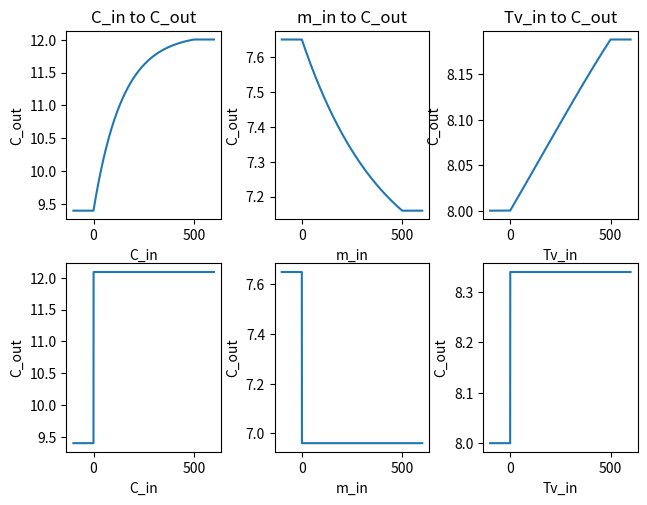

The matplotlib source for this figure:
import math
import matplotlib.pyplot as plt


def find_m_sv(Tv):
    # Tv - temperature of vapor
    # Ts - temperature of solution
    kt = 5000
    F = 10
    Ts = 90
    tau = 2260000
    ct = 4187
    return (kt*F*(Tv-Ts))\
           / (tau-ct*Ts)


def find_M(m_in, m_sv):
    sig = 0.12
    P0 = 7900
    P1 = 7600
    S = 0.75
    return S*(((m_in-m_sv)/sig)**2+P1-P0)


def find_m_out(M):
    sig = 0.12
    P0 = 7900
    P1 = 7600
    S = 0.75
    return sig*math.sqrt(P0+M/S-P1)


def find_prime(y2, y1, dx):
    return (y2-y1) / dx


def find_new_M(m_in, m_out, Tv, M, dt):
    kt = 5000
    F = 10
    Ts = 90
    r = 2260000
    ct = 4187
    return ((r*m_in - r*m_out - kt*F*(Tv-Ts)-(m_in-m_out)*ct*Ts)*dt) / (r - ct*Ts) + M


def find_new_C_out(C_in, C_out, m_in, m_out, M, dM, dt):
    return ((m_in * C_in - m_out * C_out - C_out * dM)*dt) / M + C_out


def f(C_in, C_out, m_in, M, Tv, dt):
    m_out = find_m_out(M)
    M2 = find_new_M(m_in, m_out, Tv, M, dt)
    dM = find_prime(M2, M, dt)
    C_out2 = find_new_C_out(C_in, C_out, m_in, m_out, M2, dM, dt)

    return [C_out2, M2]


C_ins = [7, 6, 6]
m_ins = [5.2, 6.15, 5.2]
Tvs = [140, 140, 140]
#m_svs = [1.33, 1.33, 1.33]
C_outs = [9.4, 7.65, 8]
C_outs2 = [12.09, 6.96, 8.34]
Cs1, Cs2, Cs3 = [], [], []

dC_in = 2
dm_in = 3.5
dTv = 5


ts = [0, 500]
_dt = 0.1

# finding C_in to C_out
_C_in = C_ins[0] + dC_in
_m_sv = find_m_sv(Tvs[0])
M1 = find_M(m_ins[0], _m_sv)
_C_out = C_outs[0]
t = ts[0]
while t <= ts[1]:
    _C_out, M1 = f(_C_in, _C_out, m_ins[0], M1, Tvs[0], _dt)
    Cs1.append(_C_out)
    t += _dt

# finding m_in to C_out
_m_in = m_ins[1] + dm_in
_m_sv = find_m_sv(Tvs[1])
M2 = find_M(_m_in, _m_sv)
_C_out = C_outs[1]
t = ts[0]
while t <= ts[1]:
    _C_out, M2 = f(C_ins[1], _C_out, _m_in, M2, Tvs[1], _dt)
    Cs2.append(_C_out)
    t += _dt

#just fork
# [redacted]

# finding Tv to C_out
_Tv = Tvs[2] + dTv
_m_sv = find_m_sv(_Tv)
M3 = find_M(m_ins[2], _m_sv)
_C_out = C_outs[2]
t = ts[0]
while t <= ts[1]:
    _C_out, M2 = f(C_ins[2], _C_out, m_ins[2], M2, _Tv, _dt)
    Cs3.append(_C_out)
    t += _dt


print("C_in to C_out:\nFrom ", C_outs[0], " to ", Cs1[len(Cs1)-1], " (true is ", C_outs2[0], ")")
print("m_in to C_out:\nFrom ", C_outs[1], " to ", Cs2[len(Cs2)-1], " (true is ", C_outs2[1], ")")
print("Tv to C_out:\nFrom ", C_outs[2], " to ", Cs3[len(Cs3)-1], " (true is ", C_outs2[2], ")")


# graphs
tt = []
t = ts[0]-100
while t <= ts[1]+100:
    tt.append(t)
    t += _dt

CCs1, CCs2, CCs3 = [], [], []
for i in range(1000):
    Cs1.append(Cs1[len(Cs1)-1])
    Cs2.append(Cs2[len(Cs2) - 1])
    Cs3.append(Cs3[len(Cs3) - 1])
    CCs1.append(C_outs[0])
    CCs2.append(C_outs[1])
    CCs3.append(C_outs[2])
Cs1 = CCs1 + Cs1
Cs2 = CCs2 + Cs2
Cs3 = CCs3 + Cs3

C1, C2, C3 = [], [], []
for i in range(6000):
    C1.append(C_outs2[0])
    C2.append(C_outs2[1])
    C3.append(C_outs2[2])
C1 = CCs1 + C1
C2 = CCs2 + C2
C3 = CCs3 + C3


fig, axis = plt.subplots(2, 3)
fig.tight_layout()

axis[0][0].plot(tt, Cs1)
axis[0][0].set_title("C_in to C_out")
axis[0][0].set_xlabel("C_in")
axis[0][0].set_ylabel("C_out")
axis[1][0].plot(tt, C1)
axis[1][0].set_xlabel("C_in")
axis[1][0].set_ylabel("C_out")

axis[0][1].plot(tt, Cs2)
axis[0][1].set_title("m_in to C_out")
axis[0][1].set_xlabel("m_in")
axis[0][1].set_ylabel("C_out")
axis[1][1].plot(tt, C2)
axis[1][1].set_xlabel("m_in")
axis[1][1].set_ylabel("C_out")

axis[0][2].plot(tt, Cs3)
axis[0][2].set_title("Tv_in to C_out")
axis[0][2].set_xlabel("Tv_in")
axis[0][2].set_ylabel("C_out")
axis[1][2].plot(tt, C3)
axis[1][2].set_xlabel("Tv_in")
axis[1][2].set_ylabel("C_out")

plt.show()

